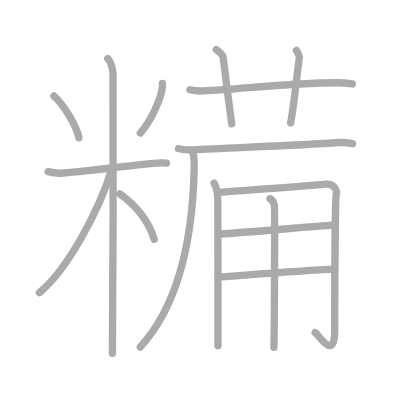
t = 0.00 s
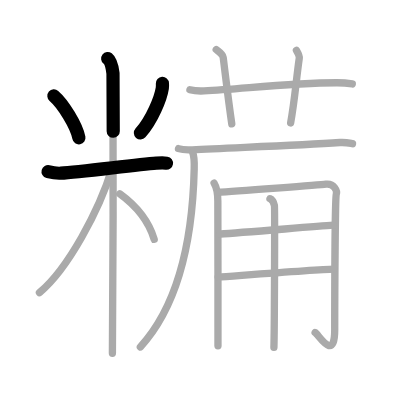
t = 3.25 s
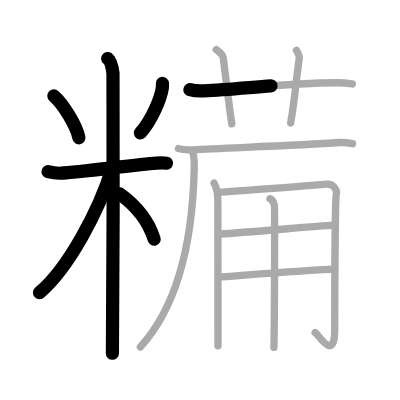
t = 6.50 s
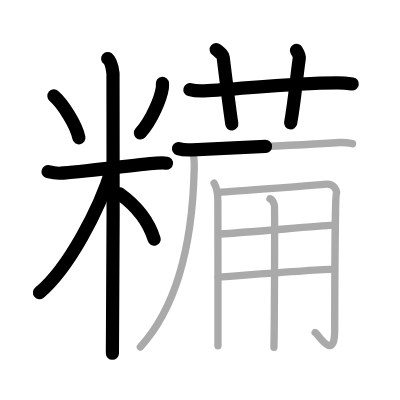
t = 9.50 s
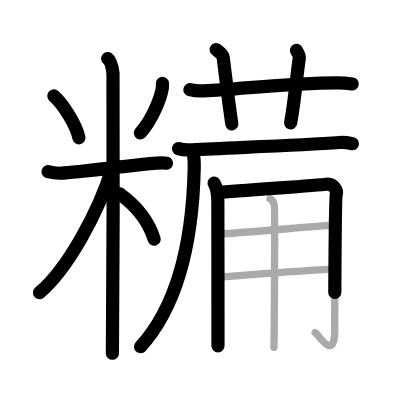
t = 12.75 s
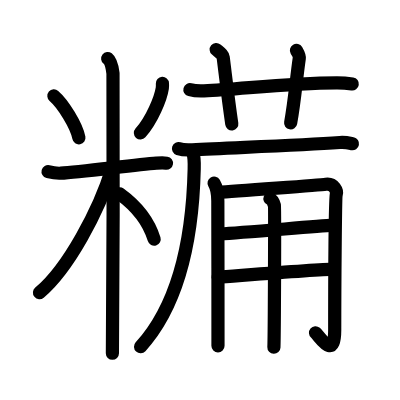
t = 16.00 s

The animated SVG that drew these frames (rendered in a browser with its animation timeline set to each time). Animation: 16 SMIL elements (animate=16); one cycle of 16.00 s.

<?xml version="1.0" standalone="no"?>
<!DOCTYPE svg PUBLIC "-//W3C//DTD SVG 1.1//EN"   "http://www.w3.org/Graphics/SVG/1.1/DTD/svg11.dtd">
<svg width="400px" height="400px"  version="1.1" xmlns="http://www.w3.org/2000/svg">
  <defs>
    <marker id="Triangle" viewBox="0 0 10 10" refX="0" refY="5" markerUnits="strokeWidth" markerWidth="3" style="stroke-opacity:0%;fill:#aaaaaa;" markerHeight="2" orient="auto">
      <path d="M 0 0 L 10 5 L 0 10 z" />
    </marker>
    
    <marker id="Arrow" viewBox="0 0 10 10" refX="5" refY="5" markerUnits="strokeWidth" markerWidth="1.8" style="stroke-opacity:0%;fill:#770000;" markerHeight="2" orient="auto">
      <path d="M 0 4 L 6 4 L 4 1 L 10 5 L 4 9 L 6 6 L 0 6 z" />
        <circle cx="5" cy="5" r="5" />
      </marker>
    
    <marker id="TriangleRed" viewBox="0 0 10 10" refX="0" refY="5" markerUnits="strokeWidth" markerWidth="3" style="stroke-opacity:0%;fill:#CC0000;" markerHeight="2" orient="auto">
      <path d="M 0 0 L 10 5 L 0 10 z" />
    </marker>
    
    <marker id="ArrowRed" viewBox="0 0 10 10" refX="5" refY="5" markerUnits="strokeWidth" markerWidth="1.8" style="stroke-opacity:0%;fill:#CC0000;" markerHeight="2" orient="auto">
      <path d="M 0 4 L 6 4 L 4 1 L 10 5 L 4 9 L 6 6 L 0 6 z" />
        <circle cx="5" cy="5" r="5" />
      </marker>
    
  </defs>
  
  <path style="fill:#ffffff; fill-opacity:100%; fill-rule:evenodd; stroke-width:0;" d="M 0 0 L 400px 0 L 400px 400px L 0 400px L 0 0" />

  <g transform="scale(3.6697247706422 3.6697247706422)">
<path style="fill:none; fill-opacity:0%; fill-rule:evenodd; stroke:#aaaaaa; stroke-opacity:100%; stroke-width: 1.5pt; stroke-linejoin:round; stroke-linecap:round;" d="M14.69 26.14c2.47 2.12 6.19 8.11 6.81 11.41"></path>
<path style="fill:none; fill-opacity:0%; fill-rule:evenodd; stroke:#aaaaaa; stroke-opacity:100%; stroke-width: 1.5pt; stroke-linejoin:round; stroke-linecap:round;" d="M44.26 22.72c0.02 0.32 0.03 0.82-0.03 1.28c-0.41 2.7-2.76 8.62-5.98 12.25"></path>
<path style="fill:none; fill-opacity:0%; fill-rule:evenodd; stroke:#aaaaaa; stroke-opacity:100%; stroke-width: 1.5pt; stroke-linejoin:round; stroke-linecap:round;" d="M13.1 46.78c0.55 0.14 2.01 0.5 3.46 0.42c5.21-0.28 20.17-2.29 26.07-2.74c1.45-0.11 1.82-0.14 2.73 0"></path>
<path style="fill:none; fill-opacity:0%; fill-rule:evenodd; stroke:#aaaaaa; stroke-opacity:100%; stroke-width: 1.5pt; stroke-linejoin:round; stroke-linecap:round;" d="M29.35 15.96c0.8 0.62 1.28 2.79 1.44 4.02c0.16 1.24 0 68.56-0.16 76.3"></path>
<path style="fill:none; fill-opacity:0%; fill-rule:evenodd; stroke:#aaaaaa; stroke-opacity:100%; stroke-width: 1.5pt; stroke-linejoin:round; stroke-linecap:round;" d="M30.52 45.96c-3.48 11.33-11.94 27.25-19.77 33.79"></path>
<path style="fill:none; fill-opacity:0%; fill-rule:evenodd; stroke:#aaaaaa; stroke-opacity:100%; stroke-width: 1.5pt; stroke-linejoin:round; stroke-linecap:round;" d="M32.62 52.82c4.46 3.23 7.74 6.95 9.4 12.4"></path>
<path style="fill:none; fill-opacity:0%; fill-rule:evenodd; stroke:#aaaaaa; stroke-opacity:100%; stroke-width: 1.5pt; stroke-linejoin:round; stroke-linecap:round;" d="M51.75 24.44c1.21 0.33 2.62 0.39 3.83 0.33c11.13-0.6 23.35-2.16 36.18-2.21c2.02-0.01 3.23 0.16 4.24 0.32"></path>
<path style="fill:none; fill-opacity:0%; fill-rule:evenodd; stroke:#aaaaaa; stroke-opacity:100%; stroke-width: 1.5pt; stroke-linejoin:round; stroke-linecap:round;" d="M58.92 13.5c1.33 1.11 1.81 1.44 1.9 2.13c0.94 7.55 1.44 11.92 2.34 18.12"></path>
<path style="fill:none; fill-opacity:0%; fill-rule:evenodd; stroke:#aaaaaa; stroke-opacity:100%; stroke-width: 1.5pt; stroke-linejoin:round; stroke-linecap:round;" d="M80.78 13.75c0.34 0.58 0.85 1.56 0.77 2.14c-0.86 6.03-1.21 11.2-2.35 17.61"></path>
<path style="fill:none; fill-opacity:0%; fill-rule:evenodd; stroke:#aaaaaa; stroke-opacity:100%; stroke-width: 1.5pt; stroke-linejoin:round; stroke-linecap:round;" d="M48.64 40.5c0.98 0.33 2.79 0.38 3.78 0.32c10.25-0.56 28.17-1.16 40.19-1.98c1.64-0.11 2.62 0.16 3.45 0.32"></path>
<path style="fill:none; fill-opacity:0%; fill-rule:evenodd; stroke:#aaaaaa; stroke-opacity:100%; stroke-width: 1.5pt; stroke-linejoin:round; stroke-linecap:round;" d="M52.5 41.5c0.5 1.25 0.46 3.09 0.42 4.52C52.5 64.5 49 82.75 38.25 94.54"></path>
<path style="fill:none; fill-opacity:0%; fill-rule:evenodd; stroke:#aaaaaa; stroke-opacity:100%; stroke-width: 1.5pt; stroke-linejoin:round; stroke-linecap:round;" d="M58.34 49.9c0.66 1.1 1.02 2.79 1.02 4.85c0.04 9.33 0.04 38.42 0.04 39.5"></path>
<path style="fill:none; fill-opacity:0%; fill-rule:evenodd; stroke:#aaaaaa; stroke-opacity:100%; stroke-width: 1.5pt; stroke-linejoin:round; stroke-linecap:round;" d="M59.3 52.42c4.78-0.24 28.24-2.06 29.5-2.22c2.27-0.29 3.12 1.87 2.84 2.73c-0.27 0.83-0.43 25.3-0.43 36.95c0 8.97-4.44 1.24-5.34 0.74"></path>
<path style="fill:none; fill-opacity:0%; fill-rule:evenodd; stroke:#aaaaaa; stroke-opacity:100%; stroke-width: 1.5pt; stroke-linejoin:round; stroke-linecap:round;" d="M60.05 63.76c6.31-0.39 25.6-2.06 30.7-2.39"></path>
<path style="fill:none; fill-opacity:0%; fill-rule:evenodd; stroke:#aaaaaa; stroke-opacity:100%; stroke-width: 1.5pt; stroke-linejoin:round; stroke-linecap:round;" d="M59.45 75.51c4.54-0.31 26.36-2.05 31.59-2.18"></path>
<path style="fill:none; fill-opacity:0%; fill-rule:evenodd; stroke:#aaaaaa; stroke-opacity:100%; stroke-width: 1.5pt; stroke-linejoin:round; stroke-linecap:round;" d="M73.57 54.15c0.68 0.29 1.08 1.29 1.21 1.86c0.13 0.57 0 35.07-0.14 38.65"></path>

<path style="fill:none; fill-opacity:0%; fill-rule:evenodd; stroke:#000000; stroke-opacity:100%; stroke-width: 2.7pt; stroke-linejoin:round; stroke-linecap:round;" d="M14.69 26.14c2.47 2.12 6.19 8.11 6.81 11.41" pathLength="100" stroke-dashoffset="100" stroke-dasharray="100 105"><animate id="dashAnim1" attributeName="stroke-dashoffset" from="100" to="0" dur="1s" calcMode="linear" fill="freeze"/></path>
<path style="fill:none; fill-opacity:0%; fill-rule:evenodd; stroke:#000000; stroke-opacity:100%; stroke-width: 2.7pt; stroke-linejoin:round; stroke-linecap:round;" d="M44.26 22.72c0.02 0.32 0.03 0.82-0.03 1.28c-0.41 2.7-2.76 8.62-5.98 12.25" pathLength="100" stroke-dashoffset="100" stroke-dasharray="100 105"><animate id="dashAnim2" attributeName="stroke-dashoffset" from="100" to="0" dur="1s" calcMode="linear" begin="dashAnim1.end" fill="freeze"/></path>
<path style="fill:none; fill-opacity:0%; fill-rule:evenodd; stroke:#000000; stroke-opacity:100%; stroke-width: 2.7pt; stroke-linejoin:round; stroke-linecap:round;" d="M13.1 46.78c0.55 0.14 2.01 0.5 3.46 0.42c5.21-0.28 20.17-2.29 26.07-2.74c1.45-0.11 1.82-0.14 2.73 0" pathLength="100" stroke-dashoffset="100" stroke-dasharray="100 105"><animate id="dashAnim3" attributeName="stroke-dashoffset" from="100" to="0" dur="1s" calcMode="linear" begin="dashAnim2.end" fill="freeze"/></path>
<path style="fill:none; fill-opacity:0%; fill-rule:evenodd; stroke:#000000; stroke-opacity:100%; stroke-width: 2.7pt; stroke-linejoin:round; stroke-linecap:round;" d="M29.35 15.96c0.8 0.62 1.28 2.79 1.44 4.02c0.16 1.24 0 68.56-0.16 76.3" pathLength="100" stroke-dashoffset="100" stroke-dasharray="100 105"><animate id="dashAnim4" attributeName="stroke-dashoffset" from="100" to="0" dur="1s" calcMode="linear" begin="dashAnim3.end" fill="freeze"/></path>
<path style="fill:none; fill-opacity:0%; fill-rule:evenodd; stroke:#000000; stroke-opacity:100%; stroke-width: 2.7pt; stroke-linejoin:round; stroke-linecap:round;" d="M30.52 45.96c-3.48 11.33-11.94 27.25-19.77 33.79" pathLength="100" stroke-dashoffset="100" stroke-dasharray="100 105"><animate id="dashAnim5" attributeName="stroke-dashoffset" from="100" to="0" dur="1s" calcMode="linear" begin="dashAnim4.end" fill="freeze"/></path>
<path style="fill:none; fill-opacity:0%; fill-rule:evenodd; stroke:#000000; stroke-opacity:100%; stroke-width: 2.7pt; stroke-linejoin:round; stroke-linecap:round;" d="M32.62 52.82c4.46 3.23 7.74 6.95 9.4 12.4" pathLength="100" stroke-dashoffset="100" stroke-dasharray="100 105"><animate id="dashAnim6" attributeName="stroke-dashoffset" from="100" to="0" dur="1s" calcMode="linear" begin="dashAnim5.end" fill="freeze"/></path>
<path style="fill:none; fill-opacity:0%; fill-rule:evenodd; stroke:#000000; stroke-opacity:100%; stroke-width: 2.7pt; stroke-linejoin:round; stroke-linecap:round;" d="M51.75 24.44c1.21 0.33 2.62 0.39 3.83 0.33c11.13-0.6 23.35-2.16 36.18-2.21c2.02-0.01 3.23 0.16 4.24 0.32" pathLength="100" stroke-dashoffset="100" stroke-dasharray="100 105"><animate id="dashAnim7" attributeName="stroke-dashoffset" from="100" to="0" dur="1s" calcMode="linear" begin="dashAnim6.end" fill="freeze"/></path>
<path style="fill:none; fill-opacity:0%; fill-rule:evenodd; stroke:#000000; stroke-opacity:100%; stroke-width: 2.7pt; stroke-linejoin:round; stroke-linecap:round;" d="M58.92 13.5c1.33 1.11 1.81 1.44 1.9 2.13c0.94 7.55 1.44 11.92 2.34 18.12" pathLength="100" stroke-dashoffset="100" stroke-dasharray="100 105"><animate id="dashAnim8" attributeName="stroke-dashoffset" from="100" to="0" dur="1s" calcMode="linear" begin="dashAnim7.end" fill="freeze"/></path>
<path style="fill:none; fill-opacity:0%; fill-rule:evenodd; stroke:#000000; stroke-opacity:100%; stroke-width: 2.7pt; stroke-linejoin:round; stroke-linecap:round;" d="M80.78 13.75c0.34 0.58 0.85 1.56 0.77 2.14c-0.86 6.03-1.21 11.2-2.35 17.61" pathLength="100" stroke-dashoffset="100" stroke-dasharray="100 105"><animate id="dashAnim9" attributeName="stroke-dashoffset" from="100" to="0" dur="1s" calcMode="linear" begin="dashAnim8.end" fill="freeze"/></path>
<path style="fill:none; fill-opacity:0%; fill-rule:evenodd; stroke:#000000; stroke-opacity:100%; stroke-width: 2.7pt; stroke-linejoin:round; stroke-linecap:round;" d="M48.64 40.5c0.98 0.33 2.79 0.38 3.78 0.32c10.25-0.56 28.17-1.16 40.19-1.98c1.64-0.11 2.62 0.16 3.45 0.32" pathLength="100" stroke-dashoffset="100" stroke-dasharray="100 105"><animate id="dashAnim10" attributeName="stroke-dashoffset" from="100" to="0" dur="1s" calcMode="linear" begin="dashAnim9.end" fill="freeze"/></path>
<path style="fill:none; fill-opacity:0%; fill-rule:evenodd; stroke:#000000; stroke-opacity:100%; stroke-width: 2.7pt; stroke-linejoin:round; stroke-linecap:round;" d="M52.5 41.5c0.5 1.25 0.46 3.09 0.42 4.52C52.5 64.5 49 82.75 38.25 94.54" pathLength="100" stroke-dashoffset="100" stroke-dasharray="100 105"><animate id="dashAnim11" attributeName="stroke-dashoffset" from="100" to="0" dur="1s" calcMode="linear" begin="dashAnim10.end" fill="freeze"/></path>
<path style="fill:none; fill-opacity:0%; fill-rule:evenodd; stroke:#000000; stroke-opacity:100%; stroke-width: 2.7pt; stroke-linejoin:round; stroke-linecap:round;" d="M58.34 49.9c0.66 1.1 1.02 2.79 1.02 4.85c0.04 9.33 0.04 38.42 0.04 39.5" pathLength="100" stroke-dashoffset="100" stroke-dasharray="100 105"><animate id="dashAnim12" attributeName="stroke-dashoffset" from="100" to="0" dur="1s" calcMode="linear" begin="dashAnim11.end" fill="freeze"/></path>
<path style="fill:none; fill-opacity:0%; fill-rule:evenodd; stroke:#000000; stroke-opacity:100%; stroke-width: 2.7pt; stroke-linejoin:round; stroke-linecap:round;" d="M59.3 52.42c4.78-0.24 28.24-2.06 29.5-2.22c2.27-0.29 3.12 1.87 2.84 2.73c-0.27 0.83-0.43 25.3-0.43 36.95c0 8.97-4.44 1.24-5.34 0.74" pathLength="100" stroke-dashoffset="100" stroke-dasharray="100 105"><animate id="dashAnim13" attributeName="stroke-dashoffset" from="100" to="0" dur="1s" calcMode="linear" begin="dashAnim12.end" fill="freeze"/></path>
<path style="fill:none; fill-opacity:0%; fill-rule:evenodd; stroke:#000000; stroke-opacity:100%; stroke-width: 2.7pt; stroke-linejoin:round; stroke-linecap:round;" d="M60.05 63.76c6.31-0.39 25.6-2.06 30.7-2.39" pathLength="100" stroke-dashoffset="100" stroke-dasharray="100 105"><animate id="dashAnim14" attributeName="stroke-dashoffset" from="100" to="0" dur="1s" calcMode="linear" begin="dashAnim13.end" fill="freeze"/></path>
<path style="fill:none; fill-opacity:0%; fill-rule:evenodd; stroke:#000000; stroke-opacity:100%; stroke-width: 2.7pt; stroke-linejoin:round; stroke-linecap:round;" d="M59.45 75.51c4.54-0.31 26.36-2.05 31.59-2.18" pathLength="100" stroke-dashoffset="100" stroke-dasharray="100 105"><animate id="dashAnim15" attributeName="stroke-dashoffset" from="100" to="0" dur="1s" calcMode="linear" begin="dashAnim14.end" fill="freeze"/></path>
<path style="fill:none; fill-opacity:0%; fill-rule:evenodd; stroke:#000000; stroke-opacity:100%; stroke-width: 2.7pt; stroke-linejoin:round; stroke-linecap:round;" d="M73.57 54.15c0.68 0.29 1.08 1.29 1.21 1.86c0.13 0.57 0 35.07-0.14 38.65" pathLength="100" stroke-dashoffset="100" stroke-dasharray="100 105"><animate id="dashAnim16" attributeName="stroke-dashoffset" from="100" to="0" dur="1s" calcMode="linear" begin="dashAnim15.end" fill="freeze"/></path>

</g>

</svg>  
          
